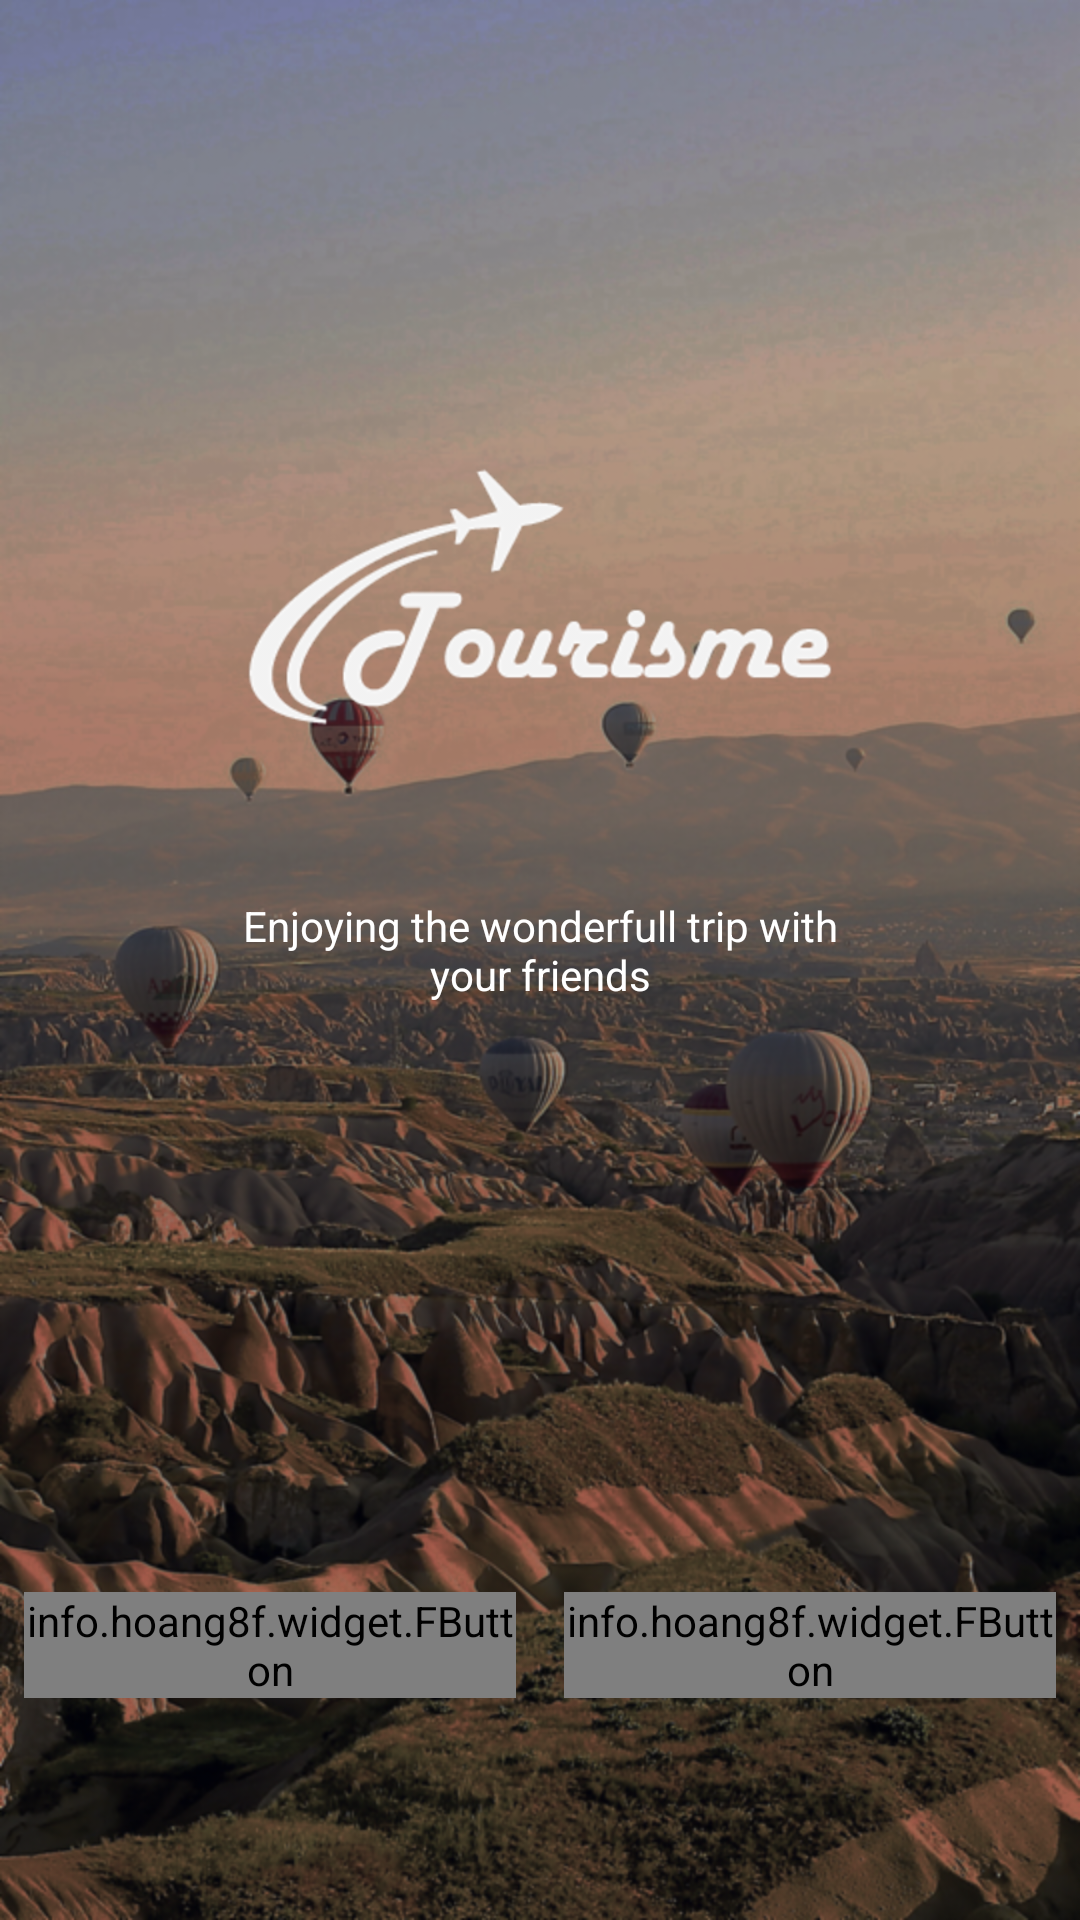

Produce the Android XML layout that renders to this screen, including the resource entries it uses.
<!-- AndroidManifest.xml: application theme AppTheme -->
<!-- res/layout/activity_main.xml -->
<?xml version="1.0" encoding="utf-8"?>
<RelativeLayout xmlns:android="http://schemas.android.com/apk/res/android"
    xmlns:app="http://schemas.android.com/apk/res-auto"
    xmlns:tools="http://schemas.android.com/tools"
    android:layout_width="match_parent"
    android:layout_height="match_parent"
    android:background="@drawable/background"
    tools:context="com.android.soozuang.ohmytrip.MainActivity">

    <LinearLayout
        android:id="@+id/main_l1"
        android:orientation="vertical"
        android:layout_width="wrap_content"
        android:layout_height="wrap_content"
        android:layout_marginTop="99dp"
        android:layout_alignParentTop="true"
        android:layout_centerHorizontal="true">

        <ImageView
            android:id="@+id/imageView"
            android:layout_width="200dp"
            android:layout_height="200dp"
            android:src="@drawable/jour" />

        <TextView
            android:id="@+id/txtSlogan"
            android:layout_width="200dp"
            android:layout_gravity="center"
            android:layout_height="wrap_content"
            android:gravity="center"
            android:text="@string/slogan"
            android:textColor="@android:color/white" />

    </LinearLayout>

    <LinearLayout
        android:id="@+id/main_l2"
        android:orientation="horizontal"
        android:weightSum="2"
        android:layout_width="match_parent"
        android:layout_height="wrap_content"
        android:layout_marginBottom="66dp"
        android:layout_alignParentBottom="true"
        android:layout_alignParentStart="true">
        <info.hoang8f.widget.FButton
            android:id="@+id/btnSignUp"
            android:textSize="20sp"
            android:fontFamily="sans-serif-smallcaps"
            android:text="Sign Up"
            android:textColor="@android:color/white"
            android:layout_weight="1"
            android:layout_width="0dp"
            android:layout_height="wrap_content"
            android:layout_margin="8dp"
            app:buttonColor="@color/btnSignUp"

            app:shadowColor="@android:color/black"
            app:shadowEnabled="true"
            app:shadowHeight="2dp"
            app:cornerRadius="8dp"
            />

        <info.hoang8f.widget.FButton
            android:id="@+id/btnSignIn"
            android:layout_width="0dp"
            android:layout_height="wrap_content"
            android:fontFamily="sans-serif-smallcaps"
            android:layout_margin="8dp"
            android:layout_weight="1"
            android:text="Sign In"
            android:textColor="@android:color/white"
            android:textSize="20sp"
            app:buttonColor="@color/btnSignUpActive"
            app:cornerRadius="8dp"
            app:shadowColor="@android:color/black"
            app:shadowEnabled="true"
            app:shadowHeight="2dp" />

    </LinearLayout>


</RelativeLayout>
<!-- resources referenced by this layout -->
<resources>
  <color name="btnSignUp">#007BA7</color>
  <color name="btnSignUpActive">#002E63</color>
  <!-- drawable background: png bitmap (drawable-mdpi, 917637 bytes) -->
  <!-- drawable jour: png bitmap (drawable-hdpi, 12203 bytes) -->
  <string name="slogan">Enjoying the wonderfull trip with your friends</string>
  <style name="AppTheme" parent="Theme.AppCompat.Light.NoActionBar">
          
  
          <item name="colorAccent">@color/colorAccent</item>
      </style>
  <color name="colorAccent">#39796b</color>
</resources>
